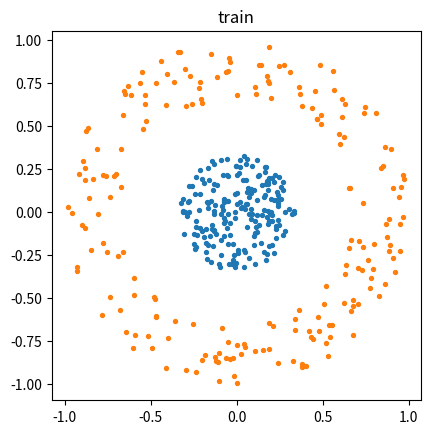
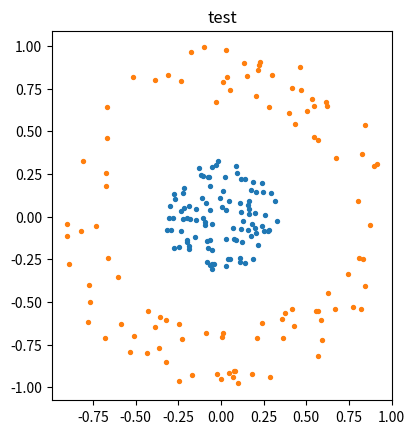

Source code (Python) for these figures, in order:
# %%
import numpy as np
import matplotlib.pyplot as plt


def sample_disk(n: int, r_inner: float, r_outer: float):
    """
    采样圆环 r_inner <= r < r_outer 内均匀随机点
    n: 点数
    返回 (x,y) shape [n,2]
    """
    # 面积均匀：r^2 均匀分布
    u = np.random.rand(n)
    r_sq = r_inner**2 + u * (r_outer**2 - r_inner**2)
    r = np.sqrt(r_sq)
    theta = np.random.rand(n) * 2 * np.pi
    x = r * np.cos(theta)
    y = r * np.sin(theta)
    return np.stack([x, y], axis=1)


def _get_dataset(num=400):
    # tran data set
    samples = num // 2
    inner = sample_disk(samples, 0, 1)
    inner_t = np.array([[1, 0]] * samples)
    outer = sample_disk(samples, 2, 3)
    outer_t = np.array([[0, 1]] * samples)
    x = np.concatenate([inner, outer], axis=0)
    t = np.concatenate([inner_t, outer_t], axis=0)
    return x, t


def get_dataset(norm=True, train_num=400, test_num=200):
    x_train, t_train = _get_dataset(train_num)
    x_test, t_test = _get_dataset(test_num)
    return (x_train / 3, t_train), (x_test / 3, t_test)


def draw_circle(pts_inner, pts_ring, title=""):
    # # 1. 单位圆内：r < 1
    # pts_inner = sample_disk(200, 0.0, 1.0)
    # # 2. 圆环：2 < r < 3
    # pts_ring = sample_disk(300, 2.0, 3.0)

    plt.scatter(pts_inner[:, 0], pts_inner[:, 1], s=8)
    plt.scatter(pts_ring[:, 0], pts_ring[:, 1], s=8)
    plt.gca().set_aspect("equal")
    plt.title(title)
    plt.show()


def draw_from_dataset(x, t, title=""):
    inner_mask = t[:, 0] == 1
    outer_mask = t[:, 1] == 1
    draw_circle(x[inner_mask], x[outer_mask], title)


if __name__ == "__main__":
    (x_train, t_train), (x_test, t_test) = get_dataset()
    draw_from_dataset(x_train, t_train, "train")
    draw_from_dataset(x_test, t_test, "test")
